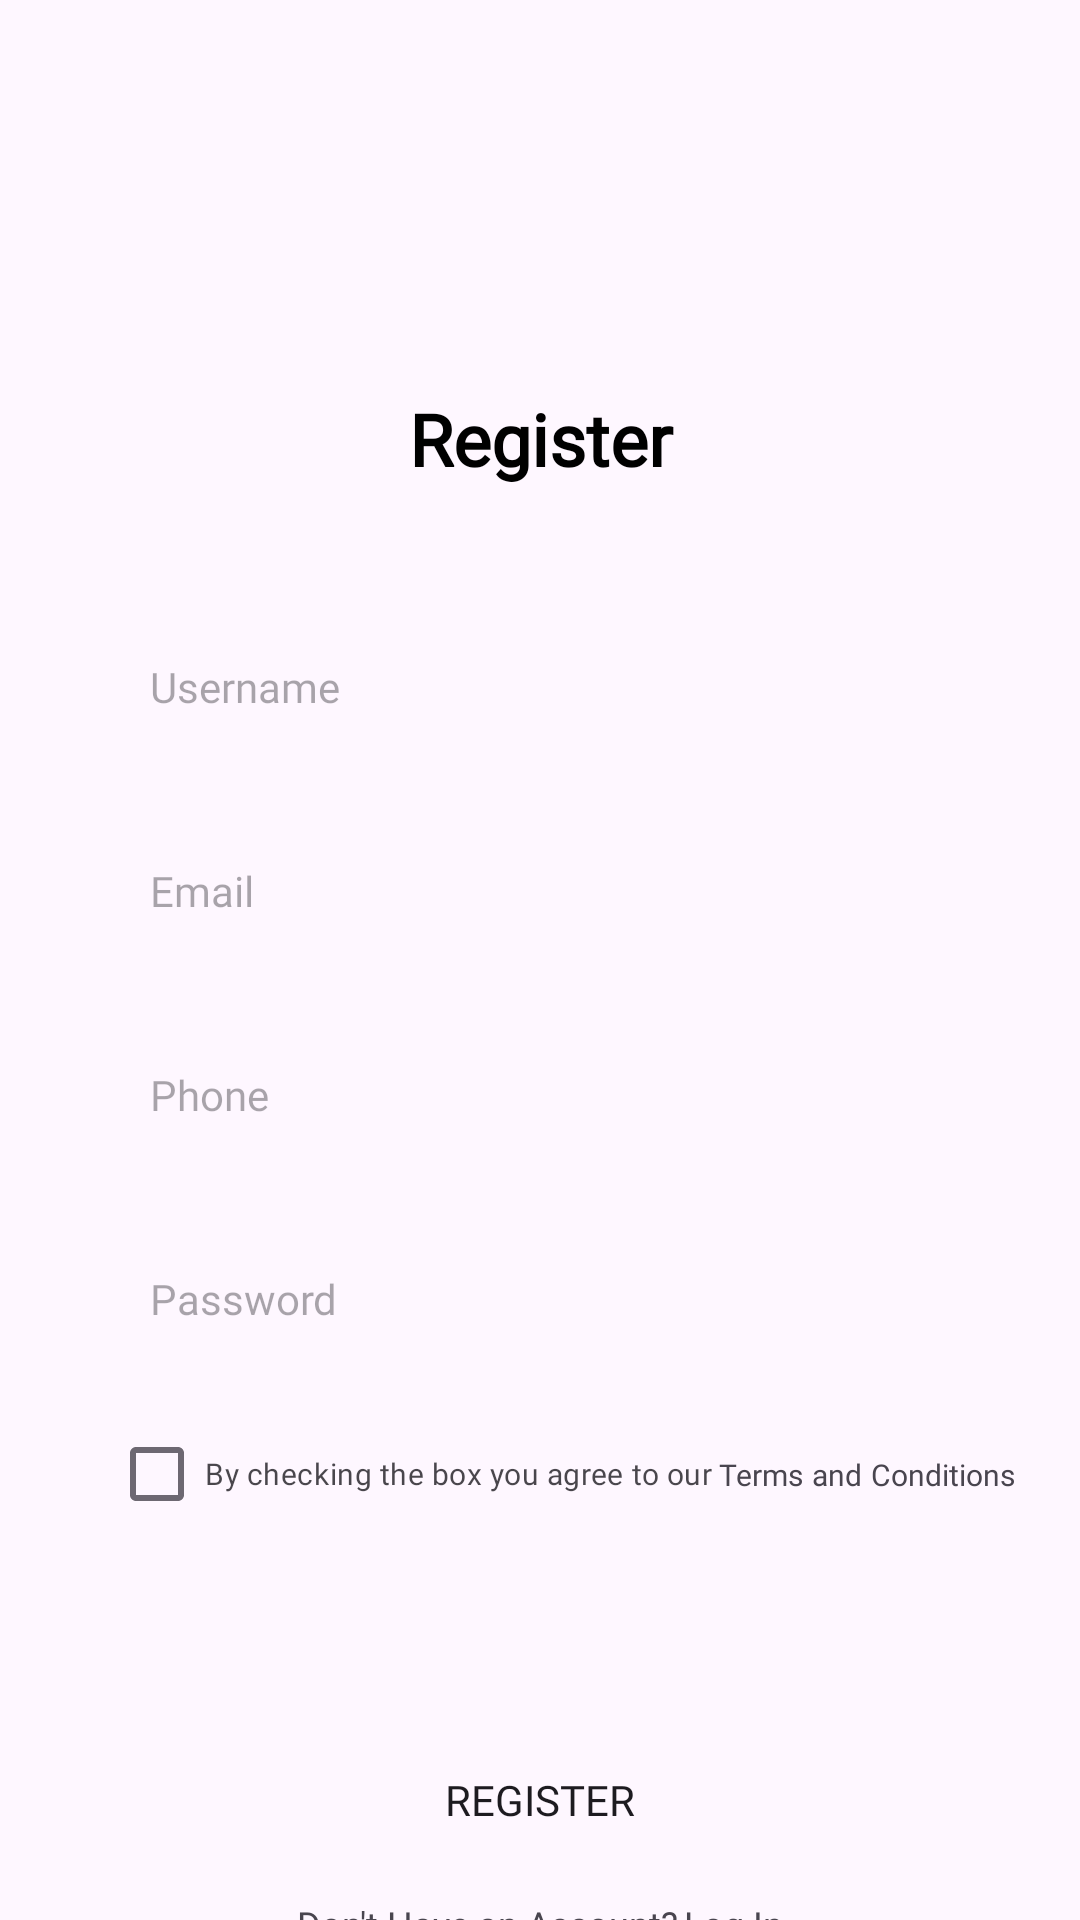

Write the Android layout XML for this screen, with the resource values it uses.
<!-- AndroidManifest.xml: application theme Theme.Intent_Tugas5 -->
<!-- res/layout/activity_main.xml -->
<?xml version="1.0" encoding="utf-8"?>
<RelativeLayout
    xmlns:android="http://schemas.android.com/apk/res/android"
    xmlns:tools="http://schemas.android.com/tools"
    xmlns:app="http://schemas.android.com/apk/res-auto"
    android:layout_width="match_parent"
    android:layout_height="match_parent"
    tools:context=".MainActivity">

    <TextView
        android:id="@+id/title"
        android:fontFamily="@font/poppin"
        android:layout_width="match_parent"
        android:layout_height="wrap_content"
        android:textColor="@color/black"
        android:text="@string/title"
        android:layout_centerHorizontal="true"
        android:textSize="24dp"
        android:textAlignment="center"
        android:textStyle="bold"
        android:layout_marginTop="130dp" />

    <EditText
        android:id="@+id/username"
        android:layout_centerHorizontal="true"
        android:layout_width="320dp"
        android:layout_height="44dp"
        android:layout_marginTop="207dp"
        android:layout_marginLeft="31dp"
        android:background="@drawable/shape"
        android:fontFamily="@font/poppin"
        android:textSize="14sp"
        android:backgroundTint="#EDEDED"
        android:paddingStart="30dp"
        android:hint="Username" />

    <EditText
        android:id="@+id/email"
        android:layout_centerHorizontal="true"
        android:layout_width="320dp"
        android:layout_height="44dp"
        android:layout_marginLeft="31dp"
        android:layout_marginTop="275dp"
        android:fontFamily="@font/poppin"
        android:textSize="14sp"
        android:background="@drawable/shape"
        android:backgroundTint="#EDEDED"
        android:paddingStart="30dp"
        android:inputType="textEmailAddress"
        android:hint="Email"/>

    <EditText
        android:id="@+id/phone"
        android:layout_centerHorizontal="true"
        android:layout_width="320dp"
        android:layout_height="44dp"
        android:layout_marginLeft="31dp"
        android:layout_marginTop="343dp"
        android:fontFamily="@font/poppin"
        android:textSize="14sp"
        android:background="@drawable/shape"
        android:backgroundTint="#EDEDED"
        android:paddingStart="30dp"
        android:inputType="phone"
        android:hint="Phone"/>

    <EditText
        android:id="@+id/password"
        android:layout_centerHorizontal="true"
        android:layout_width="320dp"
        android:layout_height="44dp"
        android:layout_marginLeft="31dp"
        android:layout_marginTop="411dp"
        android:fontFamily="@font/poppin"
        android:textSize="14sp"
        android:background="@drawable/shape"
        android:backgroundTint="#EDEDED"
        android:hint="Password"
        android:inputType="textPassword"
        android:paddingStart="30dp"/>

    <LinearLayout
        android:layout_width="match_parent"
        android:layout_height="wrap_content"
        android:layout_marginTop="5dp"
        android:gravity="center"
        android:layout_below="@+id/password"
        android:layout_centerHorizontal="true"
        android:orientation="horizontal">

        <CheckBox
            android:id="@+id/ingat"
            android:layout_width="wrap_content"
            android:layout_height="wrap_content"
            android:layout_marginTop="5dp"
            android:alpha="0.8"
            android:fontFamily="@font/poppin"
            android:layout_marginLeft="15dp"
            android:text="By checking the box you agree to our"
            android:textSize="10sp" />

        <TextView
            android:layout_width="wrap_content"
            android:layout_height="wrap_content"
            android:layout_below="@+id/password"
            android:layout_marginTop="5dp"
            android:fontFamily="@font/poppin"
            android:text="Terms"
            android:layout_marginLeft="2dp"
            android:textColor="@color/blue"
            android:textSize="10sp" />

        <TextView
            android:layout_width="wrap_content"
            android:layout_height="wrap_content"
            android:layout_below="@+id/password"
            android:layout_marginTop="5dp"
            android:layout_marginLeft="3dp"
            android:fontFamily="@font/poppin"
            android:text="and"
            android:textSize="10sp" />

        <TextView
            android:layout_width="wrap_content"
            android:layout_height="wrap_content"
            android:layout_below="@+id/password"
            android:layout_marginTop="5dp"
            android:layout_marginLeft="3dp"
            android:fontFamily="@font/poppin"
            android:text="Conditions"
            android:textColor="@color/blue"
            android:textSize="10sp" />

    </LinearLayout>

    <Button
        android:id="@+id/buttonRegister"
        android:layout_width="320dp"
        android:layout_height="40dp"
        android:layout_centerHorizontal="true"
        android:background="@drawable/buttonshape"
        android:text="@string/title"
        android:fontFamily="@font/poppin"
        android:textSize="14sp"
        app:backgroundTint="#525BFF"
        android:layout_marginTop="580dp" />

    <LinearLayout
        android:layout_width="match_parent"
        android:layout_height="wrap_content"
        android:layout_marginTop="10dp"
        android:gravity="center"
        android:layout_below="@+id/buttonRegister"
        android:layout_centerHorizontal="true"
        android:orientation="horizontal">
        <TextView
            android:id="@+id/acc"
            android:layout_width="wrap_content"
            android:layout_height="wrap_content"
            android:layout_centerHorizontal="true"
            android:layout_below="@+id/button"
            android:fontFamily="@font/poppin"
            android:layout_marginTop="2dp"
            android:textSize="12sp"
            android:text="Don't Have an Account?"/>

        <TextView
            android:id="@+id/txt_login"
            android:layout_width="wrap_content"
            android:layout_height="wrap_content"
            android:layout_below="@+id/button"
            android:layout_centerHorizontal="true"
            android:layout_marginTop="2dp"
            android:layout_marginLeft="2dp"
            android:fontFamily="@font/poppin"
            android:text="Log In"
            android:textColor="@color/blue"
            android:textSize="12sp" />
    </LinearLayout>


</RelativeLayout>
<!-- resources referenced by this layout -->
<resources>
  <string name="title">Register</string>
  <style name="Theme.Intent_Tugas5" parent="Base.Theme.Intent_Tugas5" />
  <style name="Base.Theme.Intent_Tugas5" parent="Theme.Material3.DayNight.NoActionBar">
          
          
      </style>
  <!-- not gathered from this repository: default colours our renderer supplied (Android Studio template values) -->
  <color name="black">#FF000000</color>
</resources>
